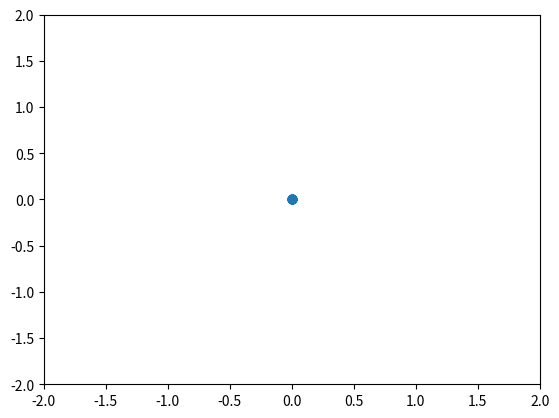

Here is the Python script that generated this plot:
# -*- coding: utf-8 -*- 
"""
pso.py 프로그램
입자군집 최적화에 의한 함수의 극값 탐색 프로그램
결과를 그래프로 그린다
사용방법: c:\>python pso.py
"""

# 모듈 가져오기 
import random
import numpy as np
import matplotlib.pyplot as plt

# 상수
N = 30          # 입자 개수
TIMELIMIT = 50  # 시뮬레이션 중단 시간
w = 0.3         # 관성상수
C1 = 1.2        # 로컬 질량
C2 = 1.2        # 글로벌 질량
SEED = 65535    # 난수 시드

# 클래스의 정의 
# Particle 클래스
class Particle:
    """ 입자를 표현하는 클래스의 정의 """
    def __init__(self):     # 생성자
        self.x = random.uniform(-2.0, 2.0)      # x좌표의 초깃값
        self.y = random.uniform(-2.0, 2.0)      # y좌표의 초깃값
        self.value = calcval(self.x, self.y)    # 평갓값
        self.bestval = self.value               # 최적값
        self.vx = random.uniform(-1.0, 1.0)     # 속도 x성분의 초깃값
        self.vy = random.uniform(-1.0, 1.0)     # 속도 y성분의 초깃값
        self.bestpos_x = self.x                 # 최적 위치 (x좌표)
        self.bestpos_y = self.y                 # 최적 위치 (y좌표)

    def optimize(self):     # 다음 시간의 상태 계산
        r1 = random.random()    # 난수 r1의 설정
        r2 = random.random()    # 난수 r2의 설정
        # 속도의 갱신
        self.vx = w * self.vx \
                + C1 * r1 * (self.bestpos_x - self.x) \
                + C2 * r2 * (gbestpos_x - self.x)
        self.vy = w * self.vy \
                + C1 * r1 * (self.bestpos_y - self.y) \
                + C2 * r2 * (gbestpos_y - self.y) 
        
        # 위치의 갱신
        self.x += self.vx
        self.y += self.vy

        # 최적값의 갱신
        self.value = calcval(self.x, self.y)
        if self.value < self.bestval:
            self.bestval = self.value
            self.bestpos_x = self.x
            self.bestpos_y = self.y
# Particle 클래스의 정의 끝내기


# 형식 인수의 정의
# calcval() 함수
def calcval(x, y):
    """ 평갓값 계산 """
    return x * x + y * y
# calcval() 함수의 끝내기

# setgbeat() 함수
def setgbest():
    """ 군중의 최적 위치와 최적값 설정 """
    global gbestval
    global gbestpos_x
    global gbestpos_y
    for i in range(N):
        if ps[i].value < gbestval:
            gbestval = ps[i].bestval
            gbestpos_x = ps[i].bestpos_x
            gbestpos_y = ps[i].bestpos_y
# setgbest() 함수 끝내기

# 메인 실행부
# 초기화
random.seed(SEED)   # 난수의 초기화
# 입자군집 생성
ps = [Particle() for i in range(N)]

# 군중의 최적 위치와 최적값 생성
gbestpos_x = ps[0].bestpos_x 
gbestpos_y = ps[0].bestpos_y
gbestval = ps[0].bestval
setgbest()


# 그래프 데이터의 초기화
xlist = []
ylist = []


# 탐색
for t in range(TIMELIMIT):
    print("t = ", t)
    for i in range(N):
        ps[i].optimize()        # 다음 시간의 상태를 계산
        setgbest()
        # 그래프 데이터 추가 
        xlist.append(ps[i].x)
        ylist.append(ps[i].y)
    # 그래프의 표시
    plt.clf()   # 그래프 영역의 클리어 
    plt.axis([-2, 2, -2, 2])    # 그림 영역의 설정
    plt.plot(xlist, ylist, "o") #"●") # 플롯
    plt.pause(0.01)
    # 그림 데이터의 클리어 
    xlist.clear()
    ylist.clear()
plt.show()
# pso.py 끝내기

